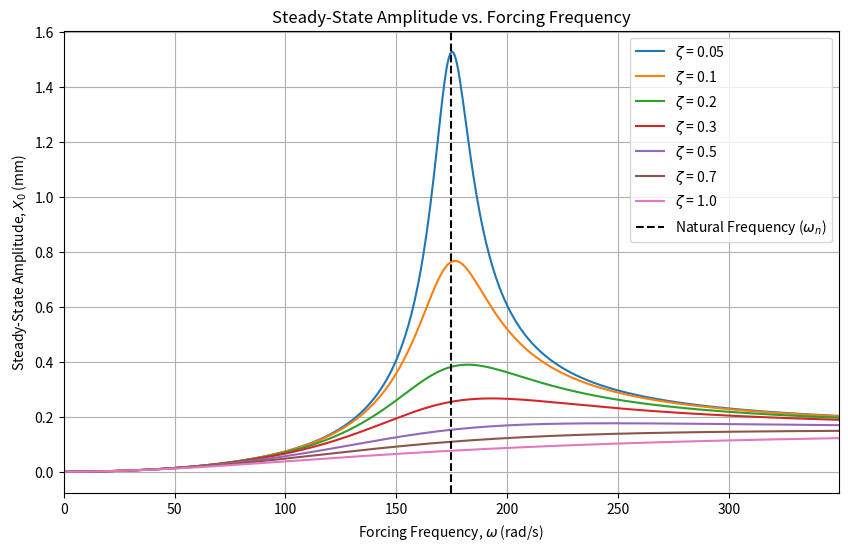

This chart was generated by the following Python code:
import numpy as np
import matplotlib.pyplot as plt
from scipy.optimize import minimize_scalar

# Given Problem Parameters
m = 60.0          # Mass (kg)
E = 210e9         # Young's modulus (N/m^2)
D = 0.2           # Diameter (m)
L = 3.0           # Length (m)
rho = 1.204       # Air density (kg/m^3)

# Calculate natural frequency (omega_n)
# Assuming a cantilever beam model for the wind turbine
I = (np.pi * D**4) / 64  # Area moment of inertia for a solid cylinder
# Note: For a real turbine, it might be a hollow cylinder, but based on given info we assume solid for E and I calculation, or given mass is an equivalent mass.
# Let's use the equivalent mass stiffness relation: omega_n = sqrt(k_eq / m)
# For a cantilever beam with an end mass, k_eq = 3EI/L^3. 
# However, the problem gives E but doesn't specify if it's hollow. 
# Let's calculate equivalent stiffness k.
k = (3 * E * I) / (L**3)
omega_n = np.sqrt(k / m)

# Function to calculate forcing amplitude F0
def calc_F0(omega, D_val=D):
    return 0.317 * rho * (D_val**3) * L * (omega**2)

# Function to calculate steady-state amplitude X0
def calc_X0(omega, zeta, D_val=D):
    """
    Calculates the steady-state amplitude of vibration.
    Formula: X0 = (F0 / k) / sqrt((1 - (omega/omega_n)^2)^2 + (2 * zeta * (omega/omega_n))^2)
    Since k = m * omega_n^2, we can rewrite: X0 = (F0 / m) / sqrt((omega_n^2 - omega^2)^2 + (2 * zeta * omega * omega_n)^2)
    """
    F0 = calc_F0(omega, D_val)
    # Using the standard form with mass
    denominator = m * np.sqrt((omega_n**2 - omega**2)**2 + (2 * zeta * omega * omega_n)**2)
    return F0 / denominator

# --- Part (a) ---
print("--- Part (a) ---")
print(f"Calculated Natural Frequency (omega_n): {omega_n:.2f} rad/s")

# Frequency range for plotting (around natural frequency)
omega_range = np.linspace(0, 2 * omega_n, 500)
zeta_values = [0.05, 0.1, 0.2, 0.3, 0.5, 0.7, 1.0]

plt.figure(figsize=(10, 6))

for zeta in zeta_values:
    X0_vals = [calc_X0(w, zeta) for w in omega_range]
    # Convert to mm for better visualization
    X0_vals_mm = [x * 1000 for x in X0_vals]
    plt.plot(omega_range, X0_vals_mm, label=f'$\zeta$ = {zeta}')

plt.title('Steady-State Amplitude vs. Forcing Frequency')
plt.xlabel('Forcing Frequency, $\omega$ (rad/s)')
plt.ylabel('Steady-State Amplitude, $X_0$ (mm)')
plt.axvline(x=omega_n, color='k', linestyle='--', label='Natural Frequency ($\omega_n$)')
plt.legend()
plt.grid(True)
plt.xlim(0, 2 * omega_n)
# Save the plot (optional, but good for self-contained scripts)
plt.savefig('amplitude_vs_frequency.png')
print("Plot generated and saved as 'amplitude_vs_frequency.png'.")
print("Comment on zeta: A lower damping ratio leads to higher amplitude near resonance. For a wind turbine generating energy from vibrations, a very high damping ratio would kill the vibrations, but too low might cause structural failure. An intermediate value balances energy capture and structural integrity.")

# --- Part (b) ---
print("\n--- Part (b) ---")
design_zeta = 0.2

# To find maximum amplitude, we need to find the frequency omega that maximizes X0.
# We can minimize the negative of the X0 function.
def neg_X0_for_opt(omega):
    return -calc_X0(omega, design_zeta)

# The maximum amplitude usually occurs near omega_n.
res = minimize_scalar(neg_X0_for_opt, bounds=(0, 2*omega_n), method='bounded')
omega_max_amp = res.x

print(f"Frequency for max amplitude (omega_max): {omega_max_amp:.2f} rad/s")

# Given relation: omega = 0.4 * pi * V_wind / D
# Therefore: V_wind = (omega * D) / (0.4 * pi)
V_wind_max_amp = (omega_max_amp * D) / (0.4 * np.pi)
print(f"Wind speed for maximum amplitude (V_wind): {V_wind_max_amp:.2f} m/s")

# --- Part (c) ---
print("\n--- Part (c) ---")
max_X0 = calc_X0(omega_max_amp, design_zeta)
max_X0_mm = max_X0 * 1000
print(f"Corresponding maximum amplitude: {max_X0_mm:.4f} mm")

# --- Part (d) ---
print("\n--- Part (d) ---")
target_max_amp_m = 0.10 / 1000  # 0.10 mm in meters

def max_amp_for_D(D_new):
    # Recalculate k and omega_n for the new diameter
    I_new = (np.pi * D_new**4) / 64
    k_new = (3 * E * I_new) / (L**3)
    omega_n_new = np.sqrt(k_new / m)
    
    # We need to find the new maximum amplitude.
    # We define a function for X0 that uses the *new* D and *new* omega_n
    def local_neg_X0(omega):
        # We need to write out the X0 formula here to use the updated omega_n_new
        F0 = calc_F0(omega, D_new)
        denominator = m * np.sqrt((omega_n_new**2 - omega**2)**2 + (2 * design_zeta * omega * omega_n_new)**2)
        return -(F0 / denominator)
    
    # Find the peak frequency for this specific D_new
    # Search around the new natural frequency
    res = minimize_scalar(local_neg_X0, bounds=(0.1*omega_n_new, 2*omega_n_new), method='bounded')
    # Return the positive maximum amplitude
    return -res.fun

# We want to find a diameter D_new such that max_amp_for_D(D_new) <= target_max_amp_m.
# Let's find the D_new that makes it exactly equal to the target.
def objective_func_D(D_new):
    return (max_amp_for_D(D_new) - target_max_amp_m)**2

# We start our search near the original diameter. We expect we might need to increase it to make it stiffer.
res_D = minimize_scalar(objective_func_D, bounds=(0.05, 1.0), method='bounded')
new_D = res_D.x

print(f"Redesigned Diameter (D) to limit amplitude to 0.1 mm: {new_D:.4f} m")

# Verification
final_max_amp = max_amp_for_D(new_D)
print(f"Verification: Max amplitude with new D = {final_max_amp * 1000:.4f} mm")

# Calculate the new natural frequency and wind speed for max amplitude with new design
I_final = (np.pi * new_D**4) / 64
k_final = (3 * E * I_final) / (L**3)
omega_n_final = np.sqrt(k_final / m)

# Find new peak frequency
def local_neg_X0_final(omega):
    F0 = calc_F0(omega, new_D)
    denominator = m * np.sqrt((omega_n_final**2 - omega**2)**2 + (2 * design_zeta * omega * omega_n_final)**2)
    return -(F0 / denominator)

res_final = minimize_scalar(local_neg_X0_final, bounds=(0.1*omega_n_final, 2*omega_n_final), method='bounded')
omega_max_amp_final = res_final.x
V_wind_max_amp_final = (omega_max_amp_final * new_D) / (0.4 * np.pi)

print(f"New Natural Frequency: {omega_n_final:.2f} rad/s")
print(f"Wind speed for max amplitude with new design: {V_wind_max_amp_final:.2f} m/s")
